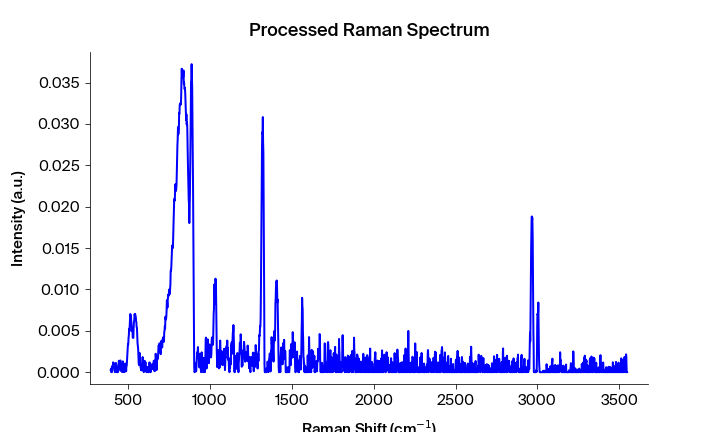

Data behind this chart, as committed beside it:
Pixels #, Intensity (a.u.), Wavelength (nm), Raman shift (cm-1), Raman shift (cm-1) adjusted, Filtered Intensity (a.u.), Baselined Filtered Intensity (a.u.)
0.0, 0.0002062, 543.3, 392.2, 394, 0.0, -1.0885861019235828e-07
1.0, 0.0004404, 543.4, 394.1, 395.9, 4.7303e-05, 4.719414138980764e-05
2.0, 0.0, 543.4, 395.9, 397.7, 4.7303e-05, 4.719414138980764e-05
3.0, 4.7303e-05, 543.5, 397.8, 399.6, 4.7303e-05, 4.71941412817999e-05
4.0, 0.0, 543.6, 399.7, 401.4, 4.7303e-05, 4.719414117379217e-05
5.0, 0.0006076, 543.6, 401.5, 403.3, 0.0006076, 0.0006075
6.0, 0.0007826, 543.7, 403.4, 405.1, 0.0006286, 0.0006285
7.0, 0.0006286, 543.7, 405.3, 407, 0.0007826, 0.0007825
8.0, 0.001184, 543.8, 407.1, 408.9, 0.0009374, 0.0009373
9.0, 0.0009374, 543.8, 409, 410.7, 0.0009374, 0.0009373
10.0, 0.00111, 543.9, 410.8, 412.6, 0.0009374, 0.0009373
11.0, 0.0006293, 543.9, 412.7, 414.4, 0.0006293, 0.0006292
12.0, 0.0002437, 544, 414.6, 416.3, 0.0002437, 0.0002436
13.0, 0.0001354, 544.1, 416.4, 418.1, 0.0001354, 0.0001353
14.0, 0.0, 544.1, 418.3, 420, 0.0001354, 0.0001353
15.0, 0.0001274, 544.2, 420.1, 421.9, 0.0001354, 0.0001353
16.0, 0.0003817, 544.2, 422, 423.7, 0.0003817, 0.0003816
17.0, 0.001124, 544.3, 423.8, 425.6, 0.0007998, 0.0007996
18.0, 0.0009999, 544.3, 425.7, 427.4, 0.0007998, 0.0007996
19.0, 0.0007998, 544.4, 427.6, 429.3, 0.0007998, 0.0007996
20.0, 0.0, 544.4, 429.4, 431.1, 7.2785e-05, 7.26761370694805e-05
21.0, 7.2785e-05, 544.5, 431.3, 433, 5.34066e-05, 5.329773663744259e-05
22.0, 5.34066e-05, 544.5, 433.1, 434.8, 0.0, -1.0886379459531769e-07
23.0, 0.0, 544.6, 435, 436.7, 5.34066e-05, 5.329773577336677e-05
24.0, 0.0, 544.7, 436.8, 438.5, 5.34066e-05, 5.329773523331541e-05
25.0, 0.0001849, 544.7, 438.7, 440.4, 0.0001849, 0.0001848
26.0, 0.0009018, 544.8, 440.5, 442.2, 0.000857, 0.0008569
27.0, 0.001381, 544.8, 442.4, 444.1, 0.000857, 0.0008569
28.0, 0.000857, 544.9, 444.2, 445.9, 0.0009018, 0.0009017
29.0, 0.0006298, 544.9, 446.1, 447.8, 0.001189, 0.001189
30.0, 0.001189, 545, 447.9, 449.6, 0.001189, 0.001189
31.0, 0.001212, 545, 449.8, 451.5, 0.001189, 0.001189
32.0, 0.001413, 545.1, 451.6, 453.3, 0.001189, 0.001189
33.0, 0.0001802, 545.2, 453.5, 455.2, 0.0009776, 0.0009775
34.0, 0.0009776, 545.2, 455.3, 457, 0.0006024, 0.0006023
35.0, 0.0006024, 545.3, 457.2, 458.9, 0.0004736, 0.0004735
36.0, 0.0004736, 545.3, 459, 460.7, 0.0004736, 0.0004735
37.0, 3.37002e-05, 545.4, 460.9, 462.6, 0.0004736, 0.0004735
38.0, 0.0004052, 545.4, 462.7, 464.4, 0.0004736, 0.0004735
39.0, 0.0007673, 545.5, 464.6, 466.3, 0.0004052, 0.000405
40.0, 0.001303, 545.5, 466.4, 468.1, 0.0004052, 0.000405
41.0, 0.0002568, 545.6, 468.3, 470, 0.0002568, 0.0002566
42.0, 0.0, 545.6, 470.1, 471.8, 0.0002568, 0.0002566
43.0, 0.0001247, 545.7, 472, 473.6, 0.0002568, 0.0002566
44.0, 0.0003132, 545.8, 473.8, 475.5, 0.0001247, 0.0001246
45.0, 0.0004418, 545.8, 475.7, 477.3, 0.0003132, 0.000313
46.0, 3.85799e-05, 545.9, 477.5, 479.2, 0.000393, 0.0003929
47.0, 0.000393, 545.9, 479.4, 481, 0.0004418, 0.0004417
48.0, 0.001051, 546, 481.2, 482.9, 0.0006977, 0.0006976
49.0, 0.0009336, 546, 483.1, 484.7, 0.0006977, 0.0006976
50.0, 0.0006977, 546.1, 484.9, 486.6, 0.0007417, 0.0007416
51.0, 9.9492e-05, 546.1, 486.7, 488.4, 0.0007417, 0.0007416
52.0, 0.0007417, 546.2, 488.6, 490.2, 0.0007417, 0.0007416
53.0, 0.0007919, 546.3, 490.4, 492.1, 0.0007919, 0.0007918
54.0, 0.0014, 546.3, 492.3, 493.9, 0.0014, 0.0014
55.0, 0.001888, 546.4, 494.1, 495.8, 0.001888, 0.001888
56.0, 0.002818, 546.4, 496, 497.6, 0.002818, 0.002818
57.0, 0.003366, 546.5, 497.8, 499.4, 0.003308, 0.003308
58.0, 0.003308, 546.5, 499.6, 501.3, 0.003366, 0.003366
59.0, 0.004138, 546.6, 501.5, 503.1, 0.004138, 0.004138
... 1,988 more rows
